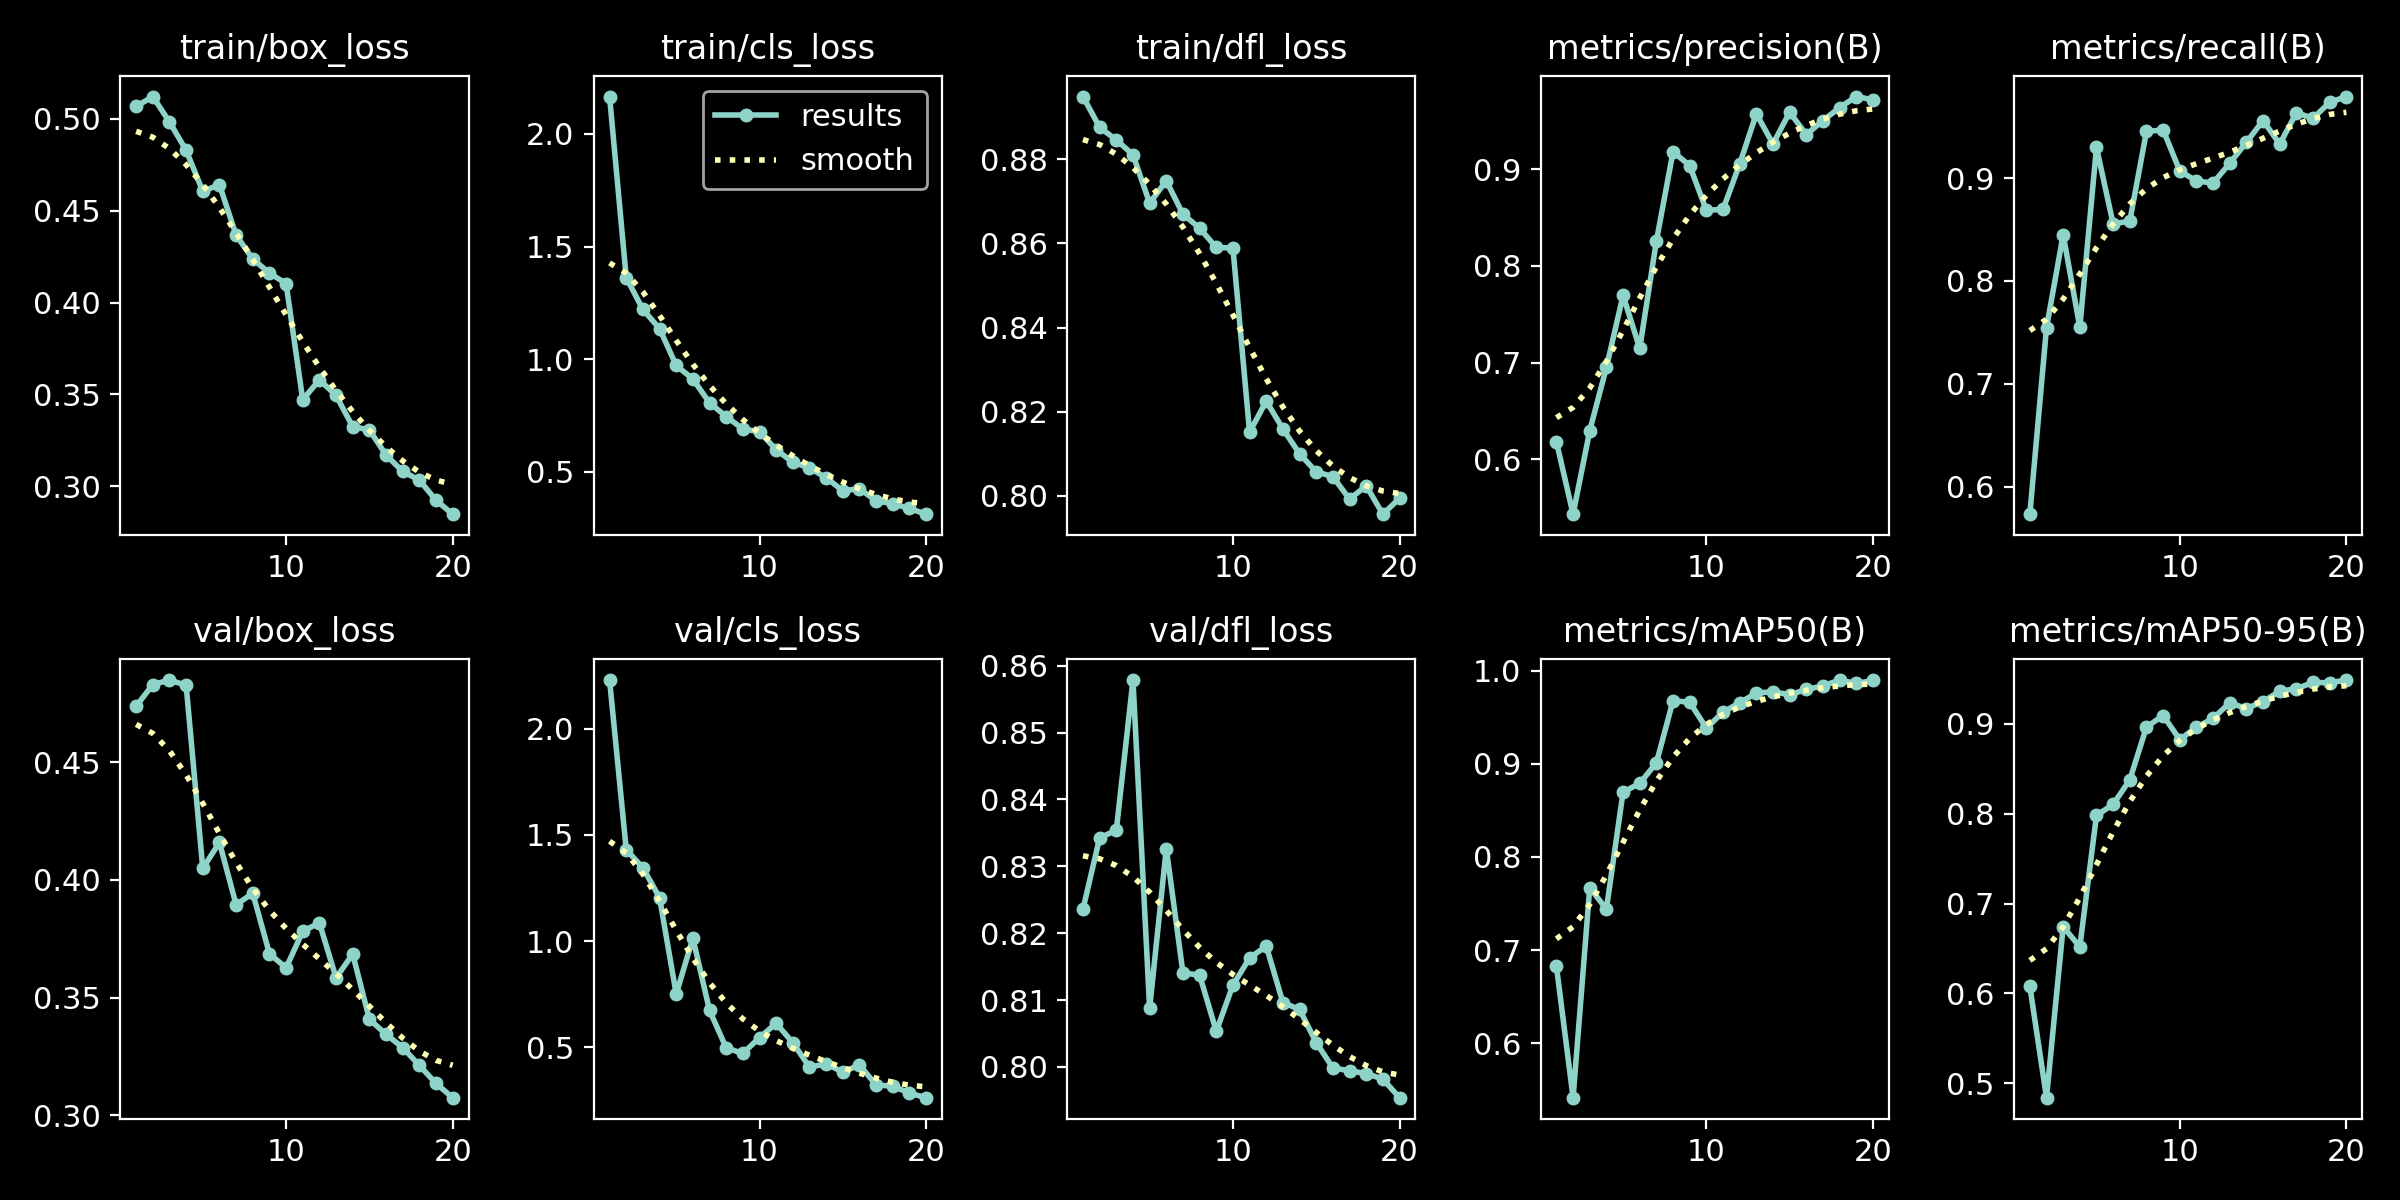

Source data for this figure (header and first rows):
epoch, time, train/box_loss, train/cls_loss, train/dfl_loss, metrics/precision(B), metrics/recall(B), metrics/mAP50(B), metrics/mAP50-95(B), val/box_loss, val/cls_loss, val/dfl_loss, lr/pg0, lr/pg1, lr/pg2
1, 77.51, 0.5067, 2.166, 0.8949, 0.6181, 0.5731, 0.6825, 0.6078, 0.4738, 2.23, 0.8236, 0.0004104, 0.0004104, 0.0004104
2, 137, 0.5121, 1.362, 0.8876, 0.5431, 0.7545, 0.5414, 0.4839, 0.4831, 1.431, 0.8343, 0.0007862, 0.0007862, 0.0007862
3, 192.8, 0.4983, 1.221, 0.8846, 0.6295, 0.845, 0.767, 0.6743, 0.485, 1.345, 0.8354, 0.001121, 0.001121, 0.001121
4, 248, 0.4829, 1.136, 0.8811, 0.6949, 0.7551, 0.744, 0.6518, 0.4828, 1.205, 0.8579, 0.001064, 0.001064, 0.001064
5, 305.5, 0.4606, 0.9725, 0.8696, 0.7695, 0.93, 0.8696, 0.798, 0.4049, 0.7507, 0.8087, 0.001002, 0.001002, 0.001002
6, 362.1, 0.4641, 0.9121, 0.8749, 0.7146, 0.8555, 0.879, 0.8103, 0.4159, 1.014, 0.8327, 0.0009406, 0.0009406, 0.0009406
7, 419.4, 0.4367, 0.8065, 0.8669, 0.8256, 0.8583, 0.9011, 0.8376, 0.3895, 0.674, 0.8141, 0.0008787, 0.0008787, 0.0008787
8, 479.9, 0.4237, 0.7457, 0.8636, 0.9181, 0.9455, 0.9678, 0.8964, 0.3944, 0.4976, 0.8137, 0.0008169, 0.0008169, 0.0008169
9, 541.3, 0.4161, 0.6904, 0.859, 0.9037, 0.947, 0.9663, 0.9092, 0.3687, 0.4711, 0.8053, 0.000755, 0.000755, 0.000755
10, 602.3, 0.4103, 0.6783, 0.8589, 0.8575, 0.9071, 0.9384, 0.8824, 0.3626, 0.5459, 0.8122, 0.0006931, 0.0006931, 0.0006931
11, 664.6, 0.3471, 0.5982, 0.8151, 0.8584, 0.8972, 0.9555, 0.8962, 0.3782, 0.6128, 0.8163, 0.0006312, 0.0006312, 0.0006312
12, 720.6, 0.358, 0.5425, 0.8225, 0.9053, 0.8954, 0.9657, 0.9061, 0.3818, 0.5222, 0.8181, 0.0005694, 0.0005694, 0.0005694
13, 775.7, 0.3494, 0.5177, 0.8159, 0.9573, 0.9145, 0.9761, 0.9233, 0.3584, 0.4067, 0.8096, 0.0005075, 0.0005075, 0.0005075
14, 831.8, 0.3324, 0.4736, 0.81, 0.9262, 0.9349, 0.9775, 0.917, 0.3685, 0.4226, 0.8086, 0.0004456, 0.0004456, 0.0004456
15, 889.6, 0.3307, 0.4162, 0.8057, 0.959, 0.9561, 0.9742, 0.9248, 0.3408, 0.3832, 0.8036, 0.0003837, 0.0003837, 0.0003837
16, 947.6, 0.317, 0.4252, 0.8045, 0.9359, 0.9332, 0.9799, 0.9361, 0.3344, 0.4173, 0.7999, 0.0003219, 0.0003219, 0.0003219
17, 1003, 0.3081, 0.3714, 0.7992, 0.9503, 0.9637, 0.9837, 0.9391, 0.3288, 0.3225, 0.7994, 0.00026, 0.00026, 0.00026
18, 1059, 0.3034, 0.3584, 0.8024, 0.9638, 0.9584, 0.99, 0.946, 0.3212, 0.3175, 0.799, 0.0001981, 0.0001981, 0.0001981
19, 1115, 0.2924, 0.3375, 0.7956, 0.9752, 0.9738, 0.9863, 0.9457, 0.3135, 0.2844, 0.7982, 0.0001363, 0.0001363, 0.0001363
20, 1172, 0.2848, 0.3121, 0.7994, 0.9718, 0.9794, 0.9896, 0.9487, 0.3075, 0.263, 0.7954, 7.4375e-05, 7.4375e-05, 7.4375e-05
